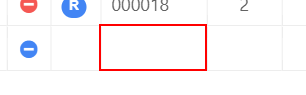
Task: Test Automation Project
Workflow: GS_RO_033_Test_Item_Second_Line_Same_Item_Duplicate

Step 1 [then]: type "["18" + "[k(enter)]"]" into the element

Step 2: click on 'Item Code' (no picture)

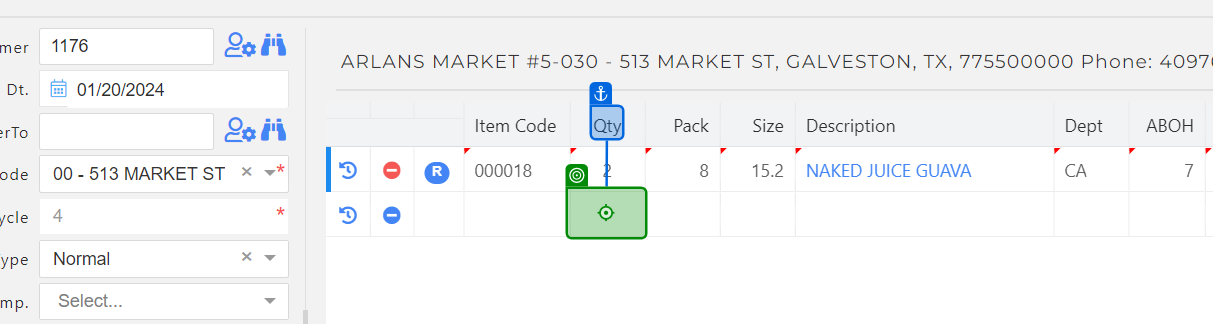
Step 3 [then]: type "["2" + "[k(Enter)]"]" into 'Qty'

Step 4 [then]: type "["2"+"[k(enter)]"]" into the element (no picture)

Step 5: get-text from 'Error!' (no picture)

Step 6: click on 'Close' (no picture)

Step 7 [then]: check 'Error Indication' (no picture)

Step 8 [then]: get-text from 'Order Entry Screen' (no picture)

Step 9 [then]: type "["meat"+ "[k(Enter)]"]" into 'Search Items' (no picture)

Step 10: get-text (no picture)

Step 11: get-text from 'Company' (no picture)

Step 12: click on 'Close' (no picture)

Step 13: check 'Search' (no picture)

Step 14: type "[I_Customer + "[k(Enter)]"]" (no picture)

Step 15: check 'Error Indication' (no picture)

Step 16 [then]: hover over 'Error Icon' (no picture)

Step 17: get-text from 'Invalid Customer,' (no picture)

Step 18 [else]: check (no picture) (repeated 2 times)

Step 20 [else]: click on 'Confirm to Leave the Page' (no picture)

Step 21: check (no picture)

Step 22: click on 'Confirm to Leave the Page' (no picture)

Step 23 [else]: get-text from 'Order Entry Screen' (no picture)

Step 24: type "[I_Customer+ "[k(Enter)]"]" into 'Customer' (no picture)

Step 25: check 'Error Popup' (no picture)

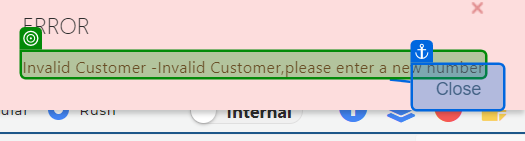
Step 26 [else]: get-text from 'Error Message'

Step 27: click (no picture)

Step 28 [try]: check 'Popup' (no picture)

Step 29 [try]: click (no picture)

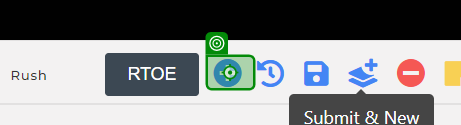
Step 30 [try]: click on 'New Order'